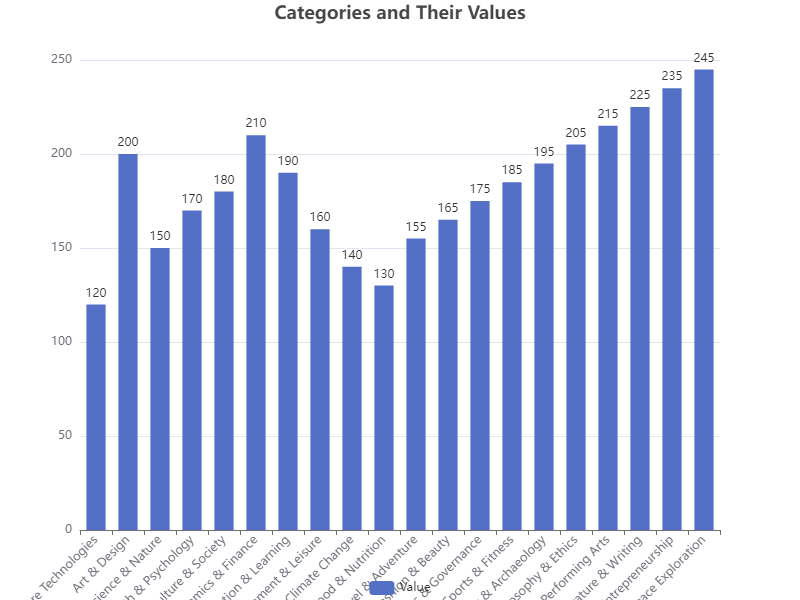

Values plotted in this chart, from the file beside it:
Category, Value
Future Technologies, 120
Art & Design, 200
Science & Nature, 150
Health & Psychology, 170
Culture & Society, 180
Economics & Finance, 210
Education & Learning, 190
Entertainment & Leisure, 160
Environment & Climate Change, 140
Food & Nutrition, 130
Travel & Adventure, 155
Fashion & Beauty, 165
Politics & Governance, 175
Sports & Fitness, 185
History & Archaeology, 195
Philosophy & Ethics, 205
Music & Performing Arts, 215
Literature & Writing, 225
Business & Entrepreneurship, 235
Astronomy & Space Exploration, 245
